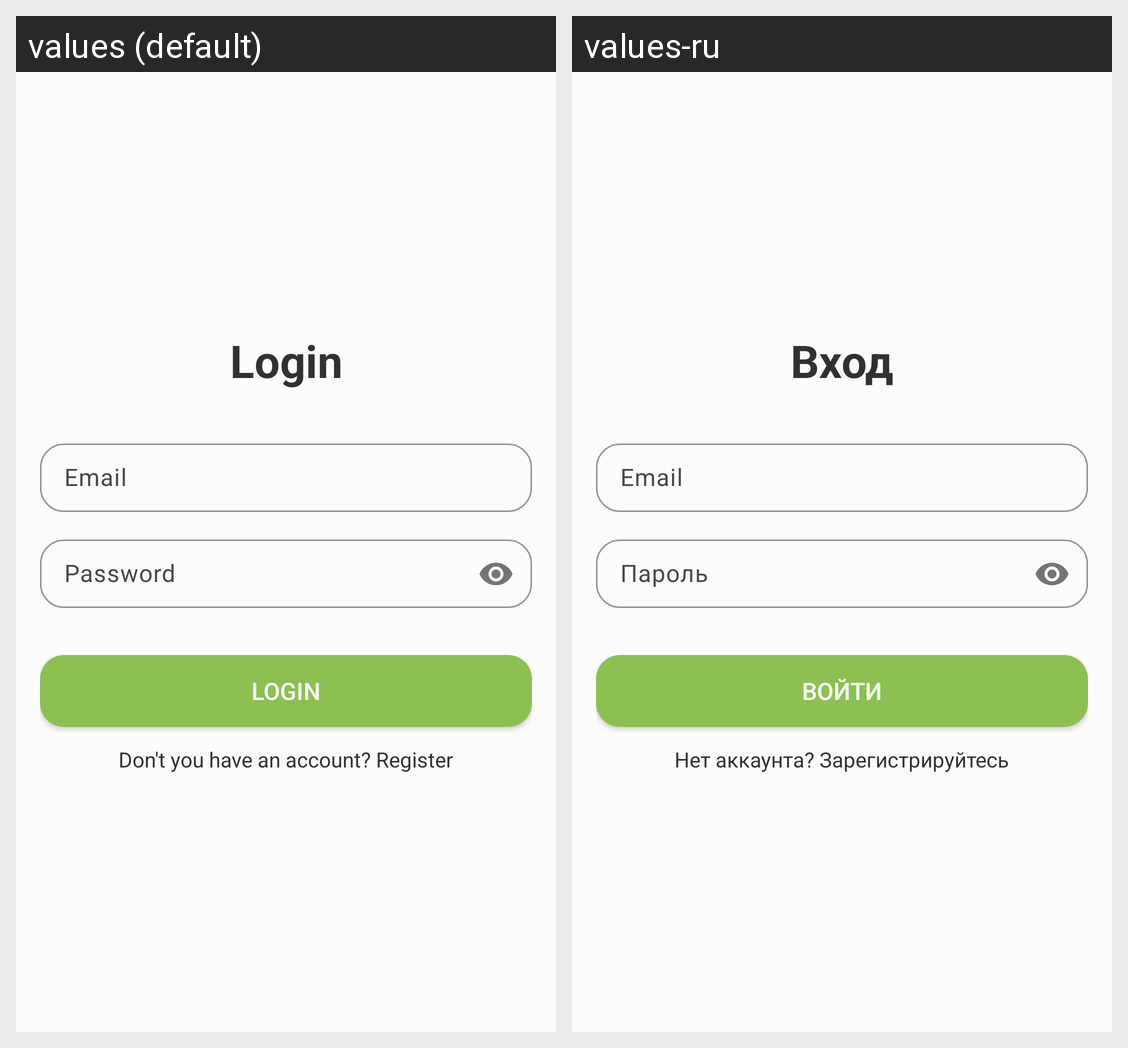

Translations of the strings shown on this Android screen, per locale in the grid:
Android screen res/layout/activity_login.xml rendered under 2 locales, left to right: values (default), values-ru. Device: Nexus 5 (rendered at 1080×1920; each locale shown at half size, 540×960, under a caption strip naming it); theme Theme.TaskFocus.
Strings drawn on this screen, with the default value and each locale's value (text and hints the layout hard-codes, and strings that could not be matched under every locale, appear in the picture but are not listed):

login
  values: Login
  values-ru: Вход

inputMail
  values: Email
  values-ru: Email

inputPassword
  values: Password
  values-ru: Пароль

loginBtn
  values: Login
  values-ru: Войти

registerLink
  values: Don't you have an account? Register
  values-ru: Нет аккаунта? Зарегистрируйтесь
